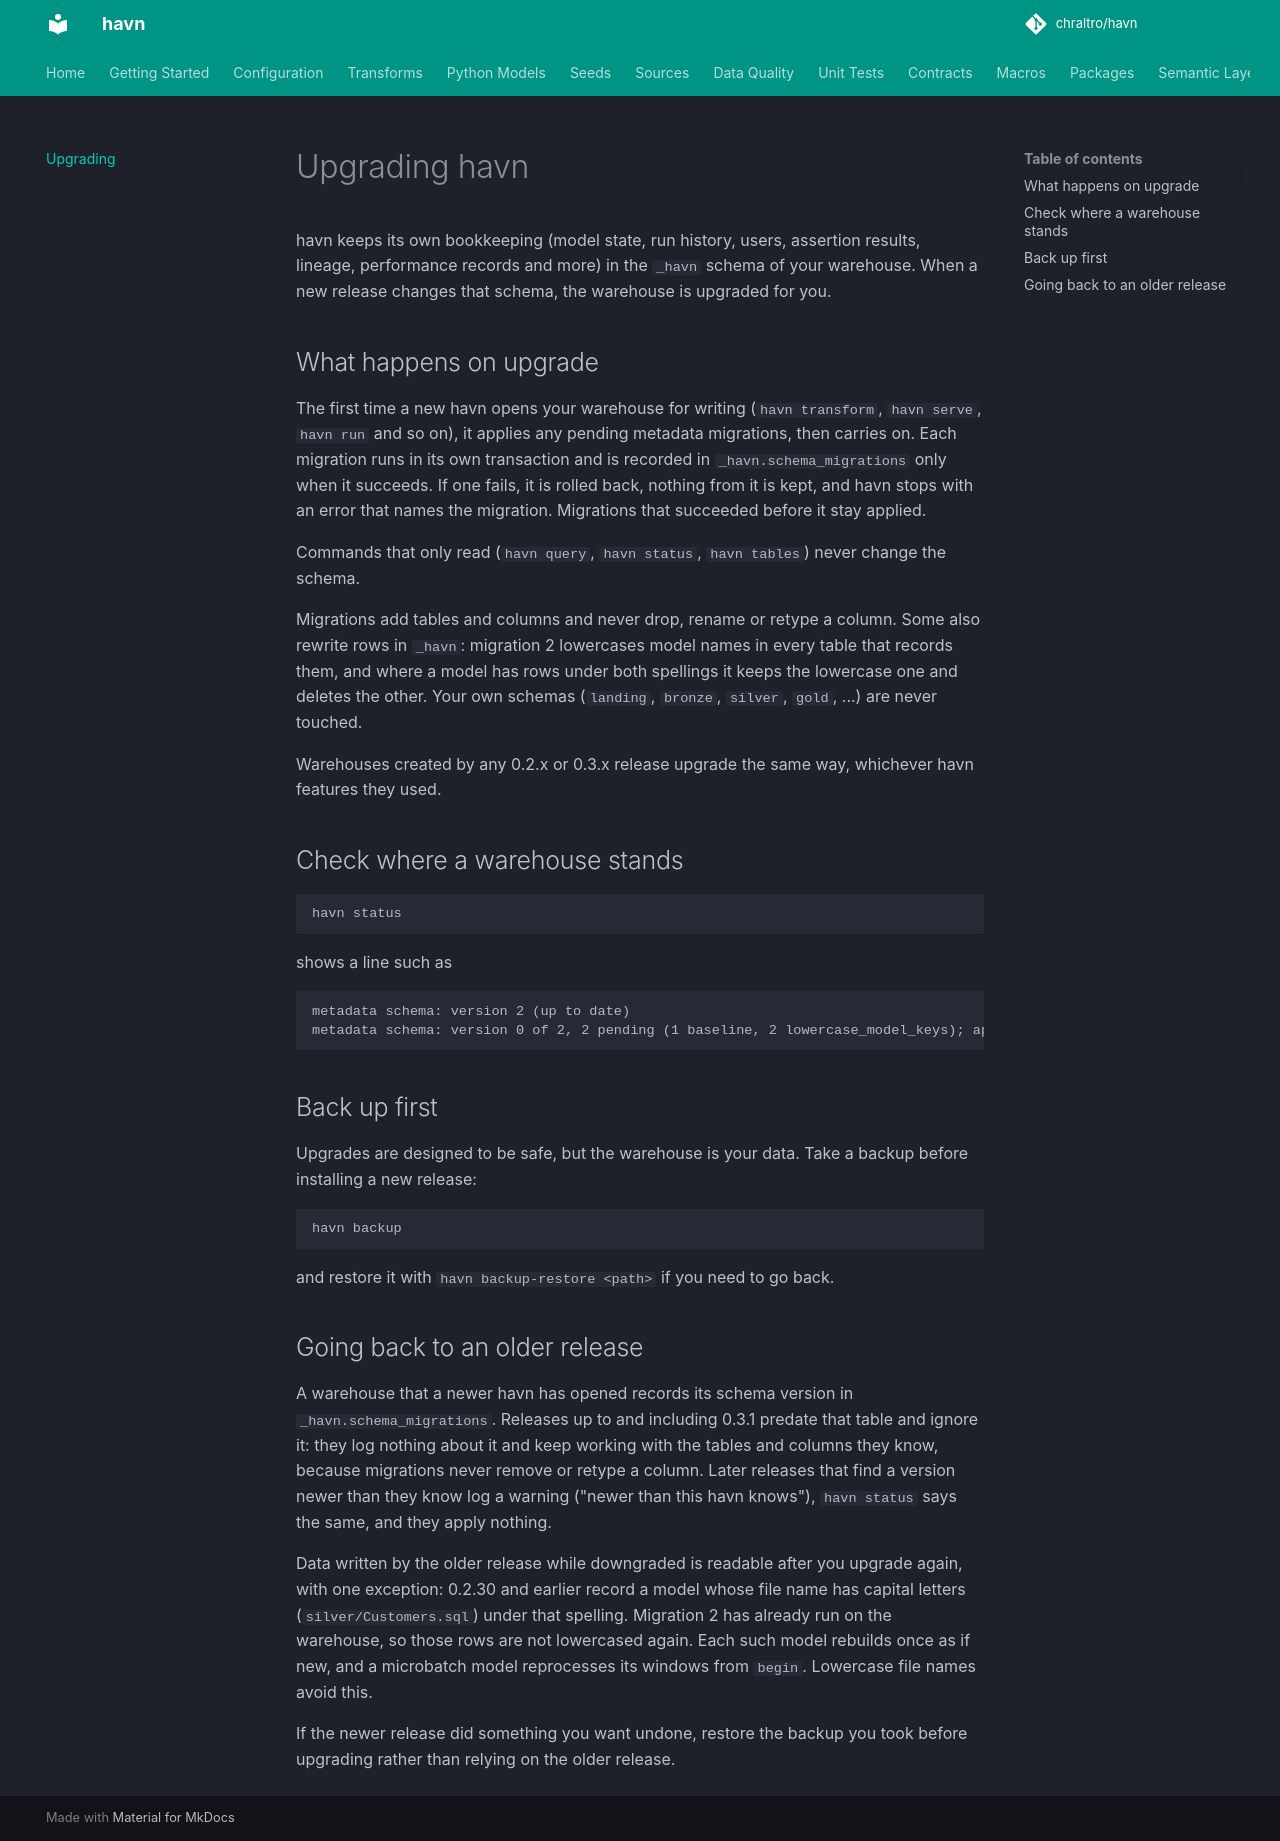

repository: chraltro/havn · page: docs/upgrading/index.html · generator: mkdocs

# Upgrading havn

havn keeps its own bookkeeping (model state, run history, users, assertion
results, lineage, performance records and more) in the `_havn` schema of your
warehouse. When a new release changes that schema, the warehouse is upgraded
for you.

## What happens on upgrade

The first time a new havn opens your warehouse for writing (`havn transform`,
`havn serve`, `havn run` and so on), it applies any pending metadata
migrations, then carries on. Each migration runs in its own transaction and is
recorded in `_havn.schema_migrations` only when it succeeds. If one fails, it is
rolled back, nothing from it is kept, and havn stops with an error that names
the migration. Migrations that succeeded before it stay applied.

Commands that only read (`havn query`, `havn status`, `havn tables`) never
change the schema.

Migrations add tables and columns and never drop, rename or retype a column.
Some also rewrite rows in `_havn`: migration 2 lowercases model names in every
table that records them, and where a model has rows under
both spellings it keeps the lowercase one and deletes the other. Your own
schemas (`landing`, `bronze`, `silver`, `gold`, ...) are never touched.

Warehouses created by any 0.2.x or 0.3.x release upgrade the same way,
whichever havn features they used.

## Check where a warehouse stands

```bash
havn status
```

shows a line such as

```
metadata schema: version 2 (up to date)
metadata schema: version 0 of 2, 2 pending (1 baseline, 2 lowercase_model_keys); applied the next time havn opens the warehouse for writing
```

## Back up first

Upgrades are designed to be safe, but the warehouse is your data. Take a
backup before installing a new release:

```bash
havn backup
```

and restore it with `havn backup-restore <path>` if you need to go back.

## Going back to an older release

A warehouse that a newer havn has opened records its schema version in
`_havn.schema_migrations`. Releases up to and including 0.3.1 predate that
table and ignore it: they log nothing about it and keep working with the
tables and columns they know, because migrations never remove or retype a
column. Later releases that find a version newer than they know log a warning
("newer than this havn knows"), `havn status` says the same, and they apply
nothing.

Data written by the older release while downgraded is readable after you
upgrade again, with one exception: 0.2.30 and earlier record a model whose
file name has capital letters (`silver/Customers.sql`) under that spelling.
Migration 2 has already run on the warehouse, so those rows are not
lowercased again. Each such model rebuilds once as if new, and a microbatch
model reprocesses its windows from `begin`. Lowercase file names avoid this.

If the newer release did something you want undone, restore the backup you
took before upgrading rather than relying on the older release.
